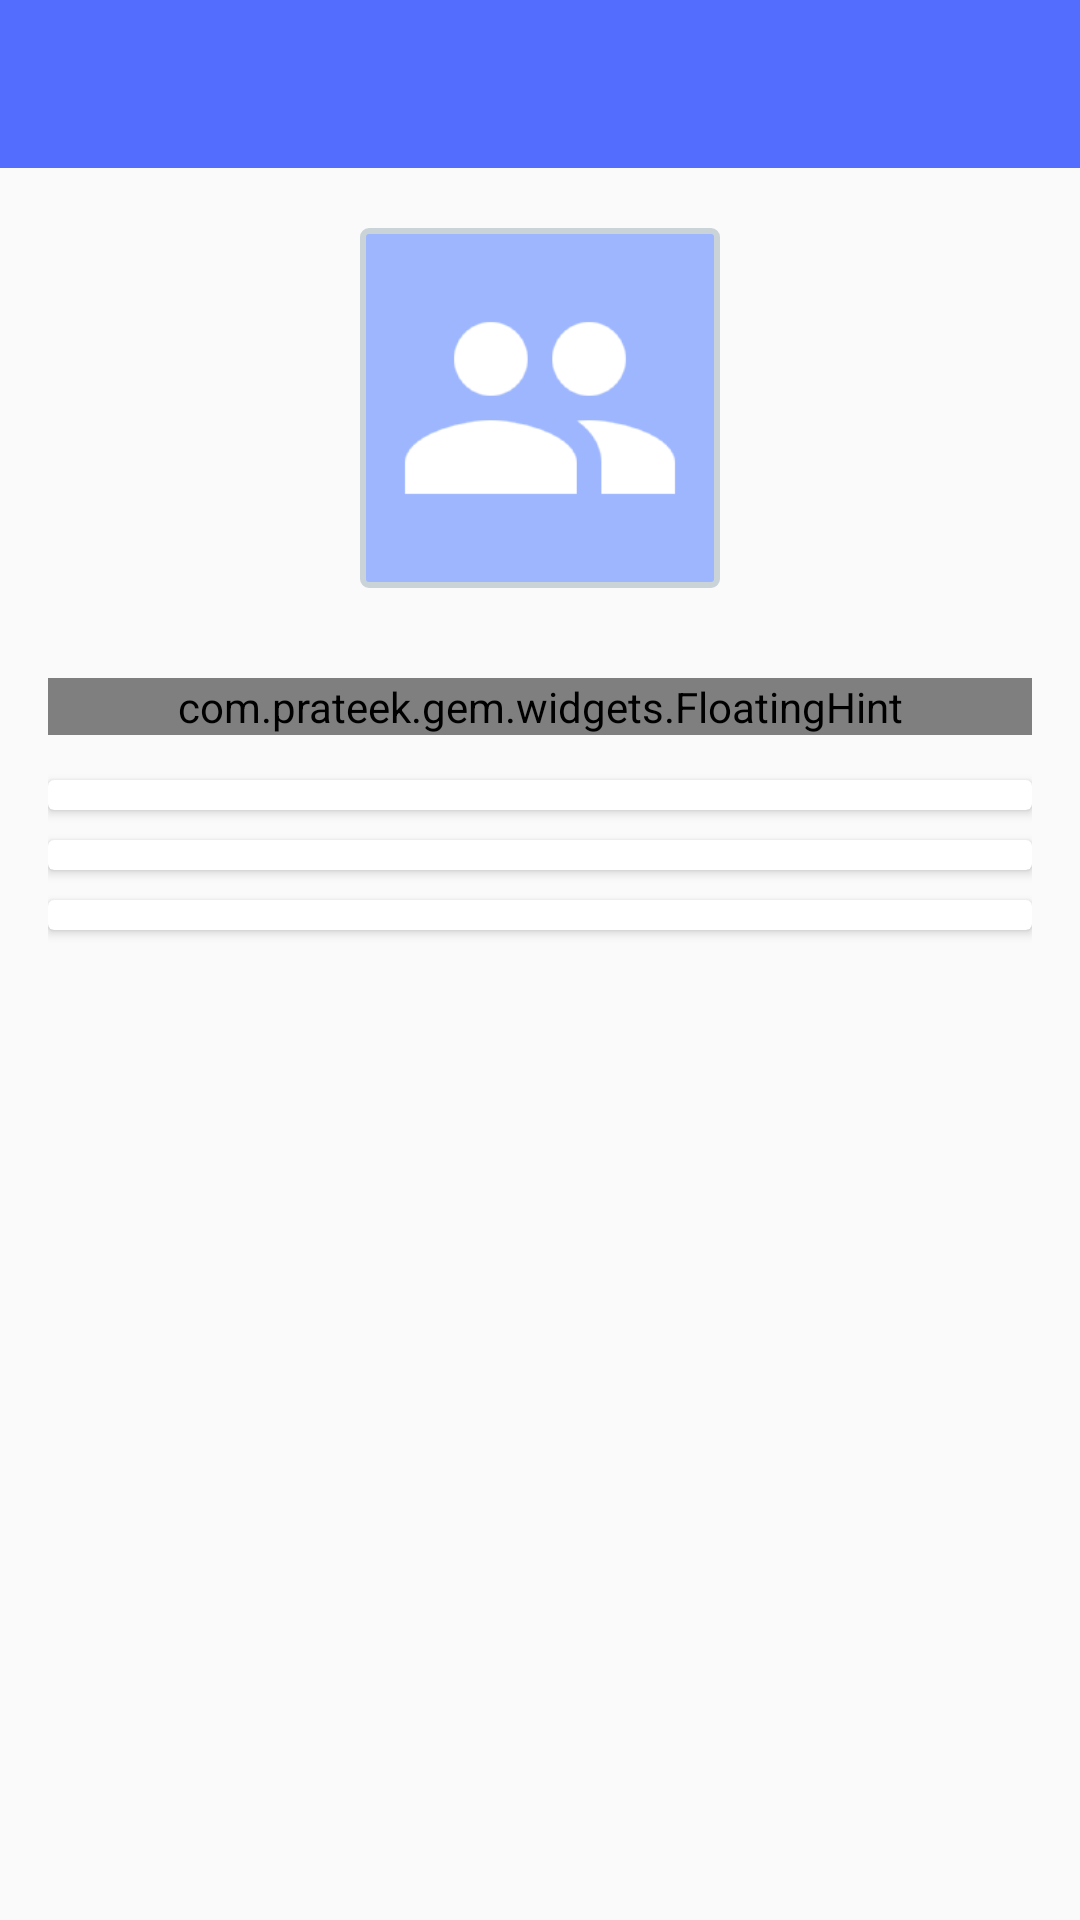

The Android layout XML behind this screen, and the referenced resources:
<!-- AndroidManifest.xml: application theme AppTheme -->
<!-- res/layout/activity_add_group_screen.xml -->
<RelativeLayout xmlns:android="http://schemas.android.com/apk/res/android"
    xmlns:card_view="http://schemas.android.com/apk/res-auto"
    xmlns:fab="http://schemas.android.com/apk/res-auto"
    xmlns:tools="http://schemas.android.com/tools"
    android:layout_width="match_parent"
    android:layout_height="match_parent"
    tools:context="com.prateek.gem.groups.AddGroupScreen">

    <FrameLayout
        android:layout_width="match_parent"
        android:layout_height="match_parent"
        android:layout_below="@+id/vToolbar">

        <ScrollView
            android:layout_width="match_parent"
            android:layout_height="match_parent"
            android:layout_below="@+id/vToolbar"
            android:paddingBottom="@dimen/activity_horizontal_margin"
            android:fillViewport="false">

            <RelativeLayout
                android:layout_width="match_parent"
                android:layout_height="match_parent"
                android:layout_marginLeft="@dimen/activity_horizontal_margin"
                android:layout_marginRight="@dimen/activity_horizontal_margin">


                <ImageView
                    android:id="@+id/vGroupIcon"
                    android:layout_width="@dimen/group_image"
                    android:layout_height="@dimen/group_image"

                    android:layout_centerHorizontal="true"
                    android:layout_marginBottom="30dp"
                    android:layout_marginTop="20dp"
                    android:background="@drawable/imagebox"
                    android:contentDescription="@string/group_icon"
                    android:src="@drawable/ic_group_large" />

                <com.prateek.gem.widgets.FloatingHint
                    android:id="@+id/vGroupName"
                    style="@style/editTextStyle"
                    android:layout_width="match_parent"
                    android:layout_height="wrap_content"
                    android:layout_below="@+id/vGroupIcon"
                    android:hint="@string/groups_new_groupname"
                    android:inputType="text" />

                <android.support.v7.widget.CardView
                    android:id="@+id/vExpenseBrief"
                    android:layout_width="match_parent"
                    android:layout_height="wrap_content"
                    android:layout_below="@id/vGroupName"
                    android:layout_marginTop="15dp"
                    android:background="?android:attr/selectableItemBackground"
                    card_view:cardBackgroundColor="@color/theme_default_icons"
                    card_view:cardCornerRadius="@dimen/group_card_radius"
                    card_view:contentPadding="@dimen/group_card_content_padding">

                    <TextView

                        android:layout_width="match_parent"
                        android:layout_height="wrap_content"
                        android:text="Expenses"
                        android:visibility="gone"
                        android:textStyle="bold" />

                    <LinearLayout
                        android:id="@+id/layoutExpenseView"
                        android:layout_width="match_parent"
                        android:layout_height="wrap_content"
                        android:orientation="vertical" />

                </android.support.v7.widget.CardView>

                <android.support.v7.widget.CardView
                    android:id="@+id/vMembersBrief"
                    android:layout_width="match_parent"
                    android:layout_height="wrap_content"
                    android:layout_below="@+id/vExpenseBrief"
                    android:layout_marginTop="10dp"
                    android:background="?android:attr/selectableItemBackground"
                    card_view:cardBackgroundColor="@color/theme_default_icons"
                    card_view:cardCornerRadius="@dimen/group_card_radius"
                    card_view:contentPadding="@dimen/group_card_content_padding">

                    <TextView

                        android:layout_width="match_parent"
                        android:layout_height="wrap_content"
                        android:text="Members"
                        android:visibility="gone"
                        android:gravity="center_horizontal"
                        android:textStyle="bold" />

                    <LinearLayout
                        android:id="@+id/layoutMembersView"
                        android:layout_width="match_parent"
                        android:layout_height="wrap_content"
                        android:orientation="vertical">

                    </LinearLayout>

                </android.support.v7.widget.CardView>

                <android.support.v7.widget.CardView
                    android:id="@+id/vItemsBrief"
                    android:layout_width="match_parent"
                    android:layout_height="wrap_content"
                    android:layout_below="@+id/vMembersBrief"
                    android:layout_marginTop="10dp"
                    android:layout_marginBottom="15dp"
                    android:background="?android:attr/selectableItemBackground"
                    card_view:cardBackgroundColor="@color/theme_default_icons"
                    card_view:cardCornerRadius="@dimen/group_card_radius"
                    card_view:contentPadding="@dimen/group_card_content_padding">

                    <TextView

                        android:layout_width="match_parent"
                        android:layout_height="wrap_content"
                        android:text="Items"
                        android:visibility="gone"
                        android:textStyle="bold" />

                    <LinearLayout
                        android:id="@+id/layoutItemsView"
                        android:layout_width="match_parent"
                        android:layout_height="wrap_content"
                        android:orientation="vertical">

                    </LinearLayout>


                </android.support.v7.widget.CardView>
            </RelativeLayout>
        </ScrollView>
    </FrameLayout>


    <include
        android:id="@+id/vToolbar"
        layout="@layout/toolbar" />

</RelativeLayout>
<!-- res/layout/toolbar.xml (included above) -->
<android.support.v7.widget.Toolbar xmlns:android="http://schemas.android.com/apk/res/android"
    xmlns:app="http://schemas.android.com/apk/res-auto"
    app:theme="@style/ActionBarThemeOverlay"
    app:popupTheme="@style/ActionBarPopupThemeOverlay"
    android:id="@+id/toolbar"
    android:layout_width="match_parent"
    android:layout_height="wrap_content"
    android:minHeight="?attr/actionBarSize"
    android:backgroundTint="?attr/colorAccent"
    android:gravity="center_vertical"
    android:background="@color/theme_default_primary">


</android.support.v7.widget.Toolbar>
<!-- resources referenced by this layout -->
<resources>
  <color name="theme_default_icons">#FFFFFF</color>
  <color name="theme_default_primary">#673AB7</color>
  <dimen name="activity_horizontal_margin">16dp</dimen>
  <dimen name="group_card_content_padding">5dp</dimen>
  <dimen name="group_card_radius">2dp</dimen>
  <dimen name="group_image">120dp</dimen>
  <!-- drawable ic_group_large: png bitmap (drawable-mdpi, 1129 bytes) -->
  <!-- drawable imagebox (drawable) -->
  <?xml version="1.0" encoding="utf-8"?>
  <shape xmlns:android="http://schemas.android.com/apk/res/android" >
      <stroke android:width="2dp" android:color="#cad4d8"/>
      <corners android:radius="2dp"/>
      <solid android:color="@color/theme_default_accent_light"/>
  </shape>
  <string name="group_icon">Group Icon</string>
  <string name="groups_new_groupname">Enter New Group Name</string>
  <style name="ActionBarPopupThemeOverlay" parent="ThemeOverlay.AppCompat.Light" />
  <style name="ActionBarThemeOverlay" parent="">
          <item name="android:textColorPrimary">#fff</item>
          <item name="colorControlNormal">?actionBarIconColor</item>
          <item name="colorControlHighlight">@color/theme_default_accent_light</item>
      </style>
  <style name="editTextStyle">
          <item name="android:textSize">@dimen/edit_text_size</item>
          <item name="android:textColorHint">@color/theme_default_text_secondary</item>
          <item name="android:textColor">@color/theme_default_text_primary</item>
          <item name="android:ems">10</item>
      </style>
  <style name="AppTheme" parent="AppTheme.Base" />
  <color name="theme_default_accent_light">#FF9DB6FE</color>
  <dimen name="edit_text_size">16sp</dimen>
  <color name="theme_default_text_secondary">#ff868686</color>
  <color name="theme_default_text_primary">#212121</color>
  <style name="AppTheme.Base" parent="Theme.AppCompat.Light">
          <item name="actionBarIconColor">#fff</item>
          <item name="android:windowNoTitle">true</item>
          <item name="windowActionBar">false</item>
          <item name="windowActionModeOverlay">true</item>
          <item name="actionModeStyle">@style/AppBaseThemeMaterial.ActionMode</item>
          <item name="android:dialogTheme">@style/Theme.AppCompat.Light.Dialog</item>
  
  
  
          <item name="colorPrimary">@color/theme_default_primary</item>
          <item name="colorPrimaryDark">@color/theme_default_primary_dark</item>
          <item name="colorAccent">@color/theme_default_accent</item>
          <item name="colorControlHighlight">@color/theme_default_primary</item>
  
      </style>
  <style name="AppBaseThemeMaterial.ActionMode" parent="@style/Widget.AppCompat.ActionMode">
          <item name="background">@color/dividerColor</item>
      </style>
  <color name="theme_default_primary_dark">#512DA8</color>
  <color name="theme_default_accent">#536DFE</color>
  <color name="dividerColor">#B6B6B6</color>
</resources>
